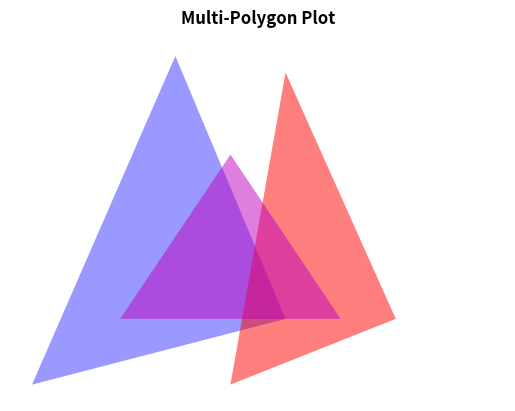

The script that saved this image:
#!/usr/bin/env python3
# [email redacted]
# 2023-02-18 20:40:36
#

import numpy as np
import matplotlib.pyplot as plt
from matplotlib.patches import Polygon

y1 = np.array([[1,1],[2,3],[3,1]])
p1 = Polygon(y1,facecolor='m',alpha=0.5)
y2 = np.array([[2,0.2],[2.5,4],[3.5,1]])
p2 = Polygon(y2,facecolor='r',alpha=0.5) #,edgecolor='b')
y3 = np.array([[0.2,0.2],[1.5,4.2],[2.5,1]])
p3 = Polygon(y3,facecolor='b',alpha=0.4)

fig,ax = plt.subplots()
ax.add_patch(p3)
ax.add_patch(p2)
ax.add_patch(p1)

ax.set_xlim([0,4.5])
ax.set_ylim([0,4.5])

plt.title('Multi-Polygon Plot',fontsize='large',fontweight='bold',loc='center')
# plt.grid()
plt.axis('off')

plt.show()

